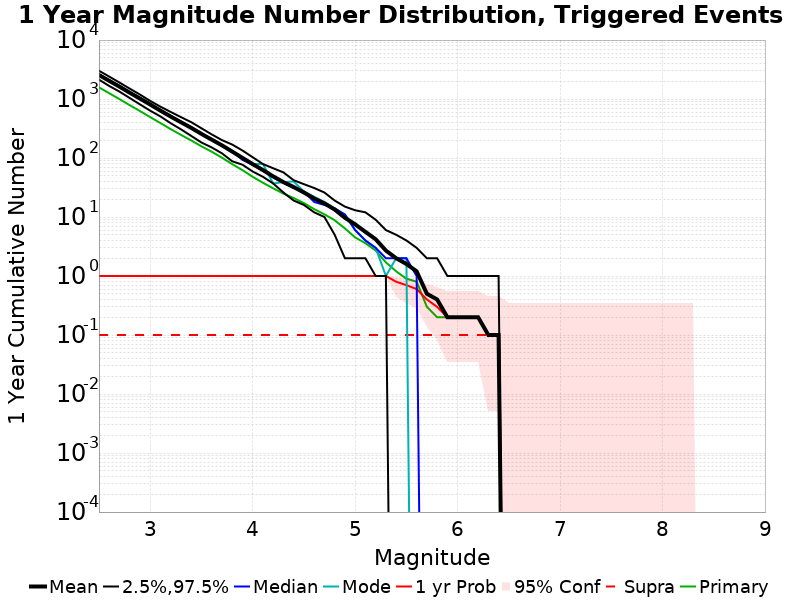

Values plotted in this chart, from the file beside it:
Mag, Mean, 2.5 %ile, 97.5 %ile, Median, Mode, 1 yr Probability, 1 yr Supra-Seis Prob, Primary Aftershocks Mean
2.5, 2551, 2128, 3011, 2593, 2614, 1.0, 0.1, 1576
2.6, 2028, 1660, 2396, 2075, 2079, 1.0, 0.1, 1250
2.7, 1618, 1334, 1899, 1653, 1679, 1.0, 0.1, 994.8
2.8, 1276, 1039, 1499, 1310, 1315, 1.0, 0.1, 785.4
2.9, 1016, 810.0, 1188, 1042, 1051, 1.0, 0.1, 624.9
3.0, 804.6, 633.0, 927.0, 813.0, 842.0, 1.0, 0.1, 492.3
3.1, 633.5, 506.0, 740.0, 628.0, 659.0, 1.0, 0.1, 390.3
3.2, 503.6, 388.0, 603.0, 511.0, 521.0, 1.0, 0.1, 308.3
3.3, 403.4, 306.0, 493.0, 402.0, 410.0, 1.0, 0.1, 246.3
3.4, 324.3, 237.0, 405.0, 331.0, 333.0, 1.0, 0.1, 198.6
3.5, 255.9, 183.0, 319.0, 254.0, 265.0, 1.0, 0.1, 157.6
3.6, 204.7, 151.0, 251.0, 205.0, 206.0, 1.0, 0.1, 127.7
3.7, 163.9, 120.0, 201.0, 161.0, 162.0, 1.0, 0.1, 101.3
3.8, 128.5, 88.0, 169.0, 131.0, 132.0, 1.0, 0.1, 78.6
3.9, 100.5, 77.0, 134.0, 93.0, 100.0, 1.0, 0.1, 62.3
4.0, 78.7, 59.0, 103.0, 77.0, 79.0, 1.0, 0.1, 48.0
4.1, 62.4, 48.0, 79.0, 61.0, 79.0, 1.0, 0.1, 38.0
4.2, 48.8, 37.0, 67.0, 47.0, 37.0, 1.0, 0.1, 30.6
4.3, 39.0, 26.0, 57.0, 38.0, 39.0, 1.0, 0.1, 24.9
4.4, 32.2, 19.0, 42.0, 31.0, 40.0, 1.0, 0.1, 21.0
4.5, 26.0, 16.0, 36.0, 27.0, 27.0, 1.0, 0.1, 17.2
4.6, 20.6, 12.0, 31.0, 18.0, 22.0, 1.0, 0.1, 13.6
4.7, 17.0, 10.0, 26.0, 16.0, 18.0, 1.0, 0.1, 11.1
4.8, 13.4, 5.0, 19.0, 14.0, 14.0, 1.0, 0.1, 8.8
4.9, 9.7, 2.0, 15.0, 11.0, 11.0, 1.0, 0.1, 6.4
5.0, 7.5, 2.0, 13.0, 6.0, 6.0, 1.0, 0.1, 4.5
5.1, 5.6, 2.0, 12.0, 4.0, 4.0, 1.0, 0.1, 3.6
5.2, 4.2, 1.0, 9.0, 3.0, 3.0, 1.0, 0.1, 2.7
5.3, 2.7, 1.0, 6.0, 2.0, 1.0, 1.0, 0.1, 1.7
5.4, 2.0, 0.0, 5.0, 2.0, 2.0, 0.8, 0.1, 1.2
5.5, 1.6, 0.0, 4.0, 2.0, 2.0, 0.7, 0.1, 0.9
5.6, 1.2, 0.0, 3.0, 1.0, 0.0, 0.6, 0.1, 0.8
5.7, 0.5, 0.0, 2.0, 0.0, 0.0, 0.4, 0.1, 0.3
5.8, 0.4, 0.0, 2.0, 0.0, 0.0, 0.3, 0.1, 0.2
5.9, 0.2, 0.0, 1.0, 0.0, 0.0, 0.2, 0.1, 0.2
6.0, 0.2, 0.0, 1.0, 0.0, 0.0, 0.2, 0.1, 0.2
6.1, 0.2, 0.0, 1.0, 0.0, 0.0, 0.2, 0.1, 0.2
6.2, 0.2, 0.0, 1.0, 0.0, 0.0, 0.2, 0.1, 0.2
6.3, 0.1, 0.0, 1.0, 0.0, 0.0, 0.1, 0.1, 0.1
6.4, 0.1, 0.0, 1.0, 0.0, 0.0, 0.1, 0.1, 0.1
6.5, 0.0, 0.0, 0.0, 0.0, 0.0, 0.0, 0.0, 0.0
6.6, 0.0, 0.0, 0.0, 0.0, 0.0, 0.0, 0.0, 0.0
6.7, 0.0, 0.0, 0.0, 0.0, 0.0, 0.0, 0.0, 0.0
6.8, 0.0, 0.0, 0.0, 0.0, 0.0, 0.0, 0.0, 0.0
6.9, 0.0, 0.0, 0.0, 0.0, 0.0, 0.0, 0.0, 0.0
7.0, 0.0, 0.0, 0.0, 0.0, 0.0, 0.0, 0.0, 0.0
7.1, 0.0, 0.0, 0.0, 0.0, 0.0, 0.0, 0.0, 0.0
7.2, 0.0, 0.0, 0.0, 0.0, 0.0, 0.0, 0.0, 0.0
7.3, 0.0, 0.0, 0.0, 0.0, 0.0, 0.0, 0.0, 0.0
7.4, 0.0, 0.0, 0.0, 0.0, 0.0, 0.0, 0.0, 0.0
7.5, 0.0, 0.0, 0.0, 0.0, 0.0, 0.0, 0.0, 0.0
7.6, 0.0, 0.0, 0.0, 0.0, 0.0, 0.0, 0.0, 0.0
7.7, 0.0, 0.0, 0.0, 0.0, 0.0, 0.0, 0.0, 0.0
7.8, 0.0, 0.0, 0.0, 0.0, 0.0, 0.0, 0.0, 0.0
7.9, 0.0, 0.0, 0.0, 0.0, 0.0, 0.0, 0.0, 0.0
8.0, 0.0, 0.0, 0.0, 0.0, 0.0, 0.0, 0.0, 0.0
8.1, 0.0, 0.0, 0.0, 0.0, 0.0, 0.0, 0.0, 0.0
8.2, 0.0, 0.0, 0.0, 0.0, 0.0, 0.0, 0.0, 0.0
8.3, 0.0, 0.0, 0.0, 0.0, 0.0, 0.0, 0.0, 0.0
8.4, 0.0, 0.0, 0.0, 0.0, 0.0, 0.0, 0.0, 0.0
... 6 more rows
